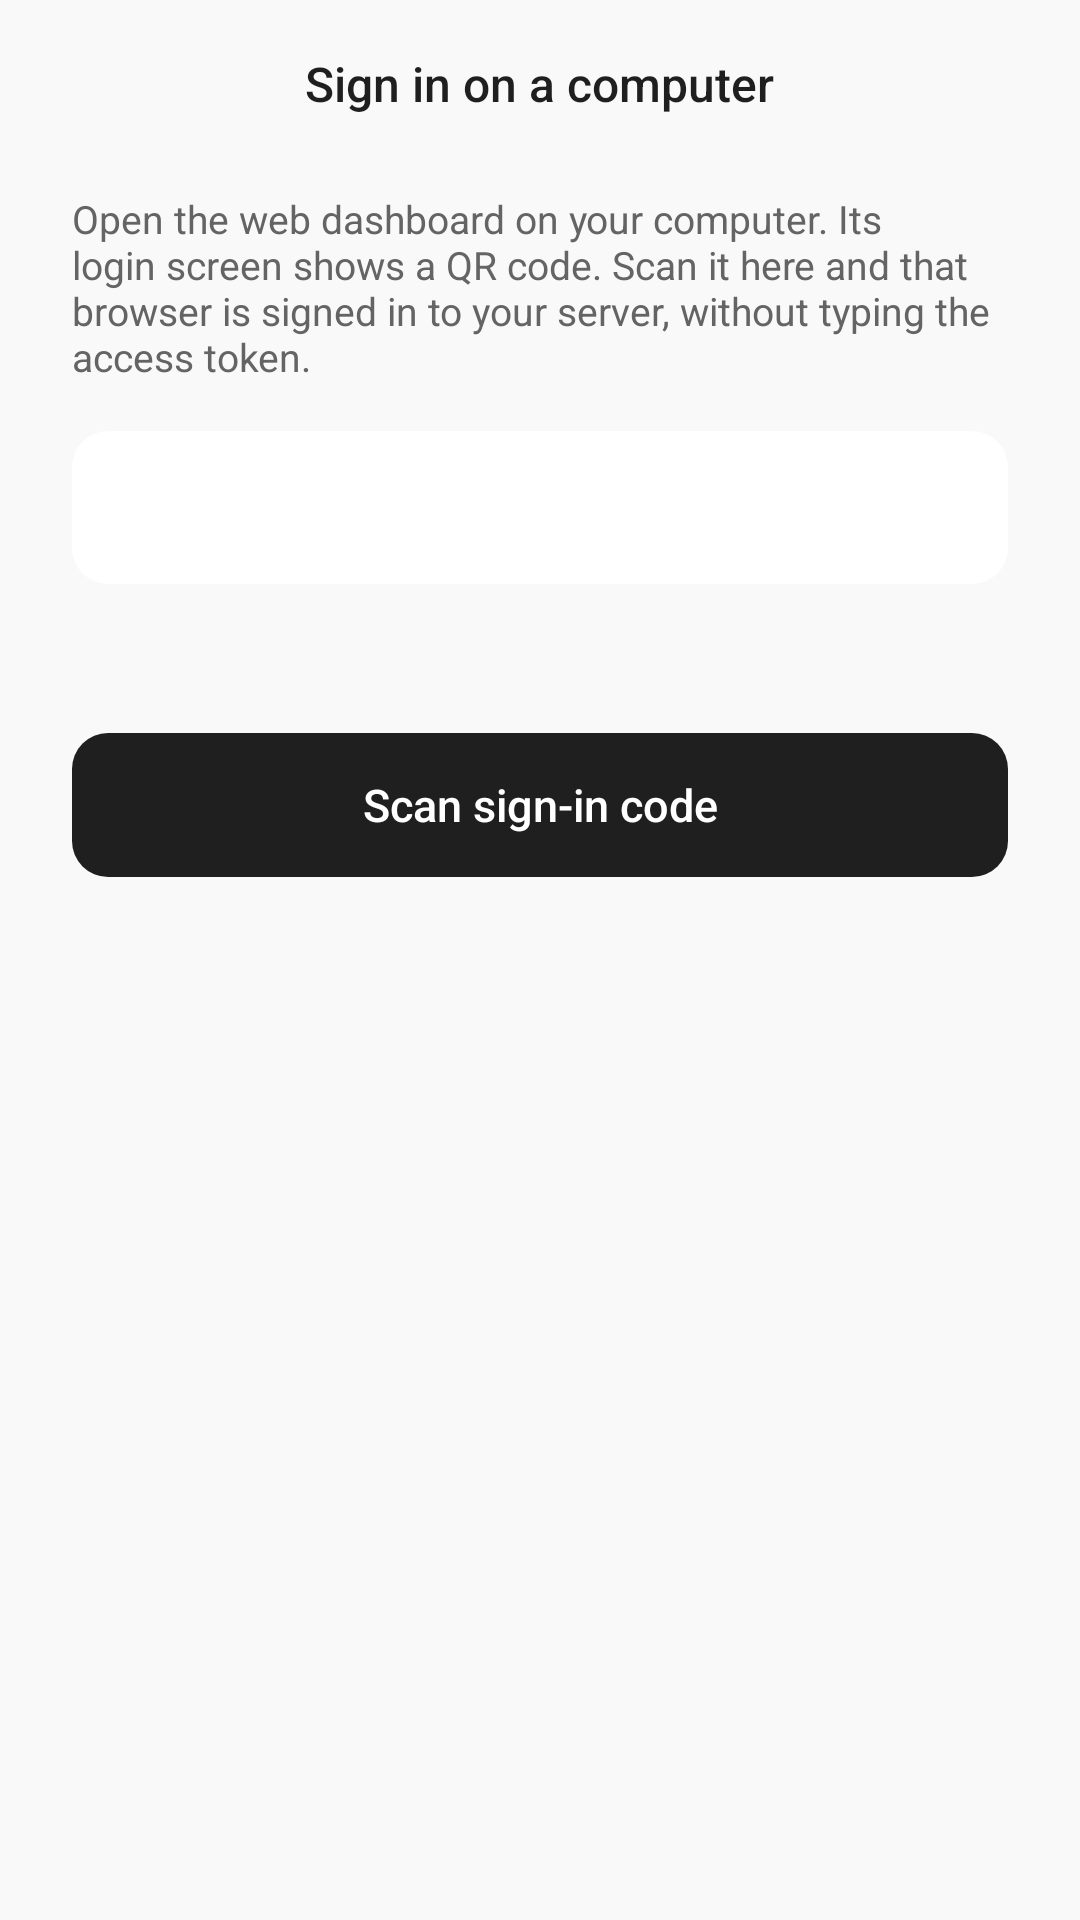

Android layout source for this screen:
<!-- AndroidManifest.xml: application theme Theme.Transom -->
<!-- res/layout/activity_qr_login.xml -->
<?xml version="1.0" encoding="utf-8"?>
<LinearLayout xmlns:android="http://schemas.android.com/apk/res/android"
    xmlns:app="http://schemas.android.com/apk/res-auto"
    android:layout_width="match_parent"
    android:layout_height="match_parent"
    android:background="?android:attr/colorBackground"
    android:orientation="vertical">

    
    <FrameLayout
        android:layout_width="match_parent"
        android:layout_height="56dp">

        <ImageButton
            android:id="@+id/backButton"
            style="@style/Widget.Transom.IconButton"
            android:layout_gravity="start|center_vertical"
            android:layout_marginStart="4dp"
            android:contentDescription="@string/cd_back"
            android:src="@drawable/ic_chevron_left" />

        <TextView
            android:layout_width="wrap_content"
            android:layout_height="wrap_content"
            android:layout_gravity="center"
            android:fontFamily="sans-serif-medium"
            android:text="@string/sign_in_on_computer"
            android:textColor="?attr/colorOnSurface"
            android:textSize="16sp" />
    </FrameLayout>

    <TextView
        android:layout_width="match_parent"
        android:layout_height="wrap_content"
        android:layout_marginStart="24dp"
        android:layout_marginTop="8dp"
        android:layout_marginEnd="24dp"
        android:fontFamily="sans-serif"
        android:text="@string/qr_login_help"
        android:textColor="?attr/colorOnSurfaceVariant"
        android:textSize="13sp" />

    <TextView
        android:id="@+id/serverLabel"
        android:layout_width="match_parent"
        android:layout_height="wrap_content"
        android:layout_marginStart="24dp"
        android:layout_marginTop="16dp"
        android:layout_marginEnd="24dp"
        android:background="@drawable/bg_card"
        android:fontFamily="sans-serif"
        android:padding="16dp"
        android:textColor="?attr/colorOnSurface"
        android:textSize="14sp" />

    <TextView
        android:id="@+id/statusLabel"
        android:layout_width="match_parent"
        android:layout_height="wrap_content"
        android:layout_marginStart="24dp"
        android:layout_marginTop="16dp"
        android:layout_marginEnd="24dp"
        android:fontFamily="sans-serif"
        android:textColor="?attr/colorOnSurfaceVariant"
        android:textSize="13sp" />

    <com.google.android.material.button.MaterialButton
        android:id="@+id/scanButton"
        style="@style/Widget.Transom.Button"
        android:layout_width="match_parent"
        android:layout_height="48dp"
        android:layout_marginStart="24dp"
        android:layout_marginTop="16dp"
        android:layout_marginEnd="24dp"
        android:text="@string/qr_login_scan"
        android:textSize="15sp" />
</LinearLayout>
<!-- resources referenced by this layout -->
<resources>
  <!-- drawable bg_card (drawable) -->
  <?xml version="1.0" encoding="utf-8"?>
  <shape xmlns:android="http://schemas.android.com/apk/res/android"
      android:shape="rectangle">
      <solid android:color="?attr/colorSurface" />
      <corners android:radius="12dp" />
  </shape>
  <string name="cd_back">Back</string>
  <string name="qr_login_help">Open the web dashboard on your computer. Its login screen shows a QR code. Scan it here and that browser is signed in to your server, without typing the access token.</string>
  <string name="qr_login_scan">Scan sign-in code</string>
  <string name="sign_in_on_computer">Sign in on a computer</string>
  <style name="Widget.Transom.IconButton" parent="">
          <item name="android:layout_width">48dp</item>
          <item name="android:layout_height">48dp</item>
          <item name="android:background">?attr/selectableItemBackgroundBorderless</item>
          <item name="android:scaleType">center</item>
          <item name="tint">?attr/colorOnSurface</item>
      </style>
  <style name="Theme.Transom" parent="Base.Theme.Transom" />
  <color name="pb_primary">#1F1F1F</color>
  <color name="pb_on_primary">#FFFFFF</color>
  <color name="pb_surface">#FFFFFF</color>
  <color name="pb_on_surface">#1F1F1F</color>
  <color name="pb_surface_variant">#EFEFEF</color>
  <color name="pb_on_surface_variant">#646464</color>
  <color name="pb_outline">#C6C6C6</color>
  <color name="pb_error">#C93B2F</color>
  <color name="pb_background">#F9F9F9</color>
  <color name="pb_text_body">#3D3D3D</color>
  <color name="pb_divider">#EBEBEB</color>
  <color name="pb_success">#357A50</color>
  <color name="pb_warning">#9E5C00</color>
  <color name="pb_highlight_flash">#33FF9500</color>
  <color name="pb_selection_tint">#1F3D3D3D</color>
  <style name="ThemeOverlay.Transom.Dialog" parent="ThemeOverlay.MaterialComponents.MaterialAlertDialog">
          <item name="colorPrimary">@color/pb_primary</item>
          <item name="colorOnSurface">@color/pb_on_surface</item>
          <item name="android:textColorPrimary">@color/pb_on_surface</item>
          <item name="android:textColorSecondary">@color/pb_text_body</item>
          <item name="android:textColorAlertDialogListItem">@color/pb_on_surface</item>
          <item name="shapeAppearanceOverlay">@style/ShapeAppearanceOverlay.Transom.Dialog</item>
      </style>
  <style name="ThemeOverlay.Transom.BottomSheet" parent="ThemeOverlay.MaterialComponents.BottomSheetDialog">
          <item name="bottomSheetStyle">@style/Widget.Transom.BottomSheet</item>
          <item name="android:navigationBarColor">@color/pb_surface</item>
      </style>
  <style name="ShapeAppearanceOverlay.Transom.Dialog" parent="">
          <item name="cornerFamily">rounded</item>
          <item name="cornerSize">16dp</item>
      </style>
  <style name="Widget.Transom.BottomSheet" parent="Widget.MaterialComponents.BottomSheet.Modal">
          <item name="android:background">@android:color/transparent</item>
          <item name="backgroundTint">@android:color/transparent</item>
      </style>
</resources>
